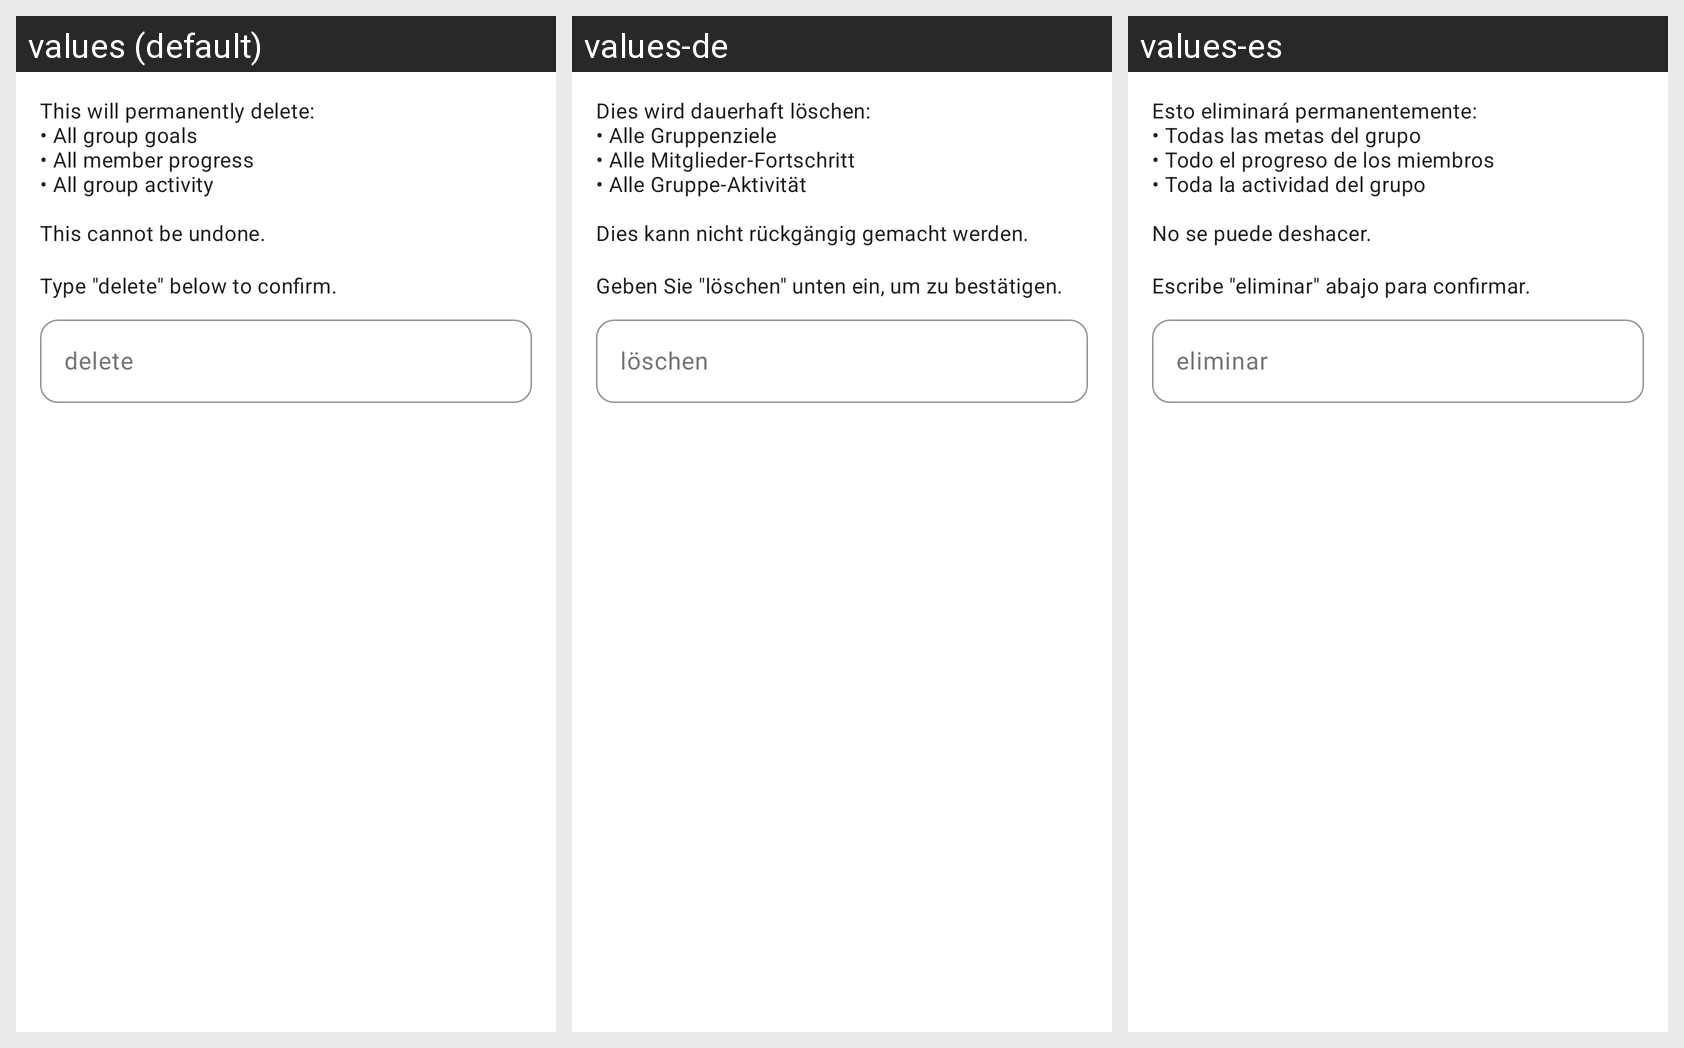

Here is an Android app screen in its default locale and in the app's own translations. Write out the translated-string differences for the strings that appear on this screen.
Android screen res/layout/dialog_delete_group_confirm.xml rendered under 3 locales, left to right: values (default), values-de, values-es. Device: Nexus 5 (rendered at 1080×1920; each locale shown at half size, 540×960, under a caption strip naming it); theme Theme.Pursue.
Other locales in the repository, not shown: values-fr, values-pt-rBR, values-zh.
Strings drawn on this screen, with the default value and each locale's value (text and hints the layout hard-codes, and strings that could not be matched under every locale, appear in the picture but are not listed):

delete_group_dialog_message
  values: This will permanently delete:
      • All group goals
      • All member progress
      • All group activity
      
      This cannot be undone.
  values-de: Dies wird dauerhaft löschen:
      • Alle Gruppenziele
      • Alle Mitglieder-Fortschritt
      • Alle Gruppe-Aktivität
      
      Dies kann nicht rückgängig gemacht werden.
  values-es: Esto eliminará permanentemente:
      • Todas las metas del grupo
      • Todo el progreso de los miembros
      • Toda la actividad del grupo
      
      No se puede deshacer.

delete_group_type_delete_to_confirm
  values: Type "delete" below to confirm.
  values-de: Geben Sie "löschen" unten ein, um zu bestätigen.
  values-es: Escribe "eliminar" abajo para confirmar.

delete_group_confirm_hint
  values: delete
  values-de: löschen
  values-es: eliminar
